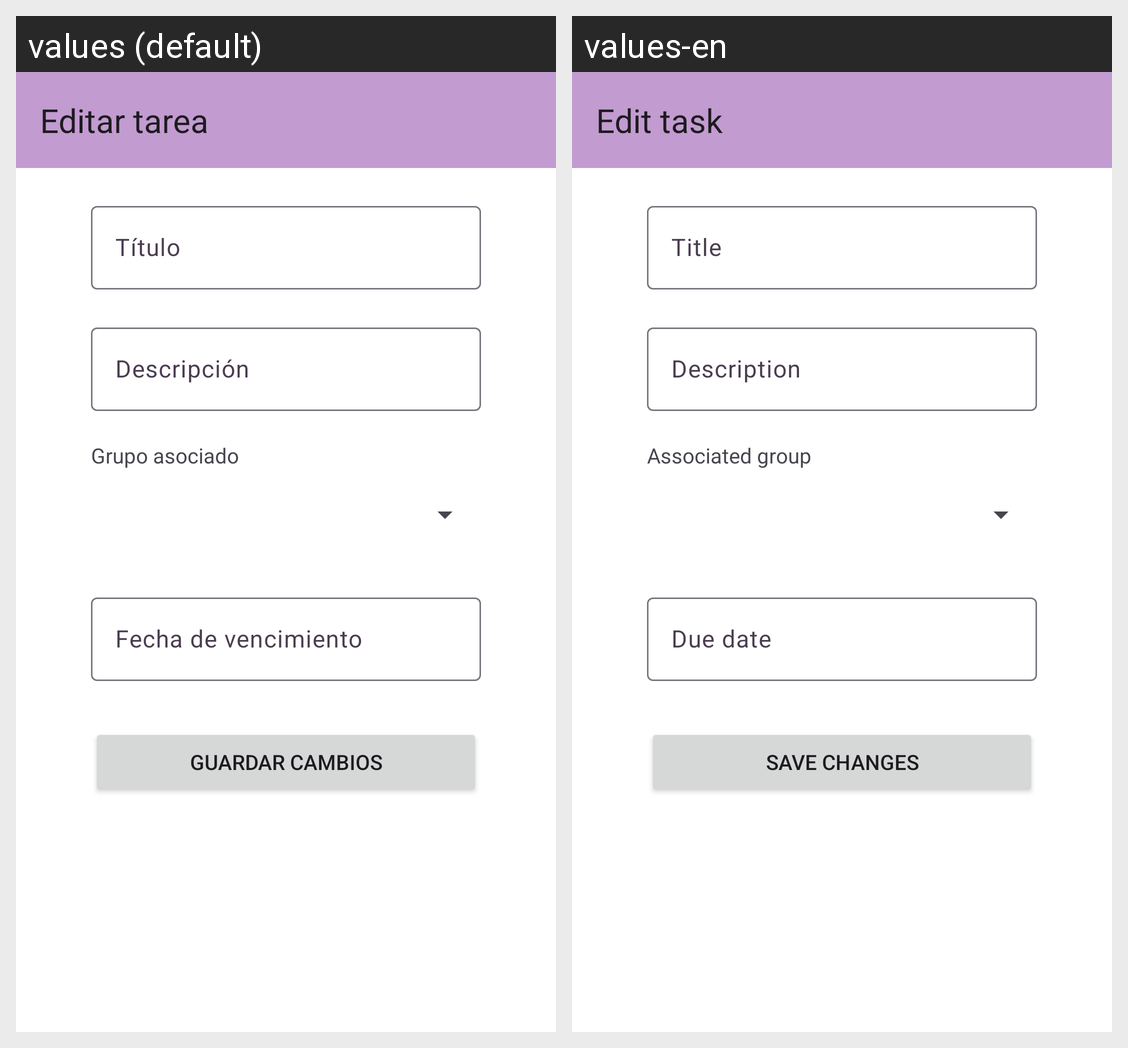

Strings drawn on this Android screen and how each of the app's shown locales translates them:
Android screen res/layout/fragment_tarea_edit.xml rendered under 2 locales, left to right: values (default), values-en. Device: Nexus 5 (rendered at 1080×1920; each locale shown at half size, 540×960, under a caption strip naming it); theme Theme.Onyx.
Strings drawn on this screen, with the default value and each locale's value (text and hints the layout hard-codes, and strings that could not be matched under every locale, appear in the picture but are not listed):

menu_tarea_edit
  values: Editar tarea
  values-en: Edit task

field_titulo
  values: Título
  values-en: Title

field_descripcion
  values: Descripción
  values-en: Description

field_grupo_asociado
  values: Grupo asociado
  values-en: Associated group

field_fecha_vencimiento
  values: Fecha de vencimiento
  values-en: Due date

btn_guardar_cambios
  values: Guardar cambios
  values-en: Save changes
